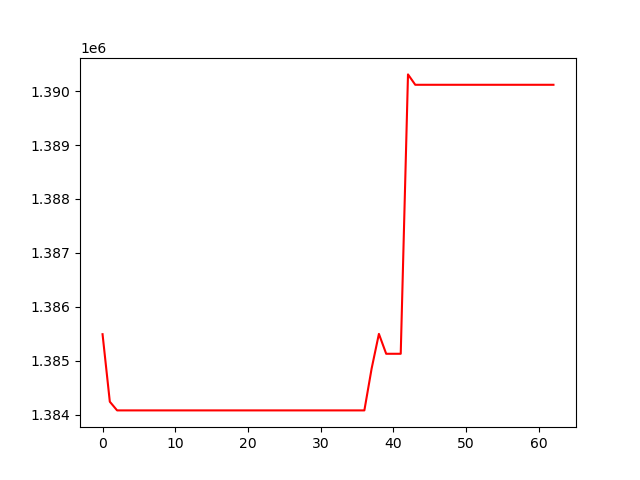

The data file committed next to this chart (first rows):
, 0
0, 1385492
1, 1384240
2, 1384078
3, 1384078
4, 1384078
5, 1384078
6, 1384078
7, 1384078
8, 1384078
9, 1384078
10, 1384078
11, 1384078
12, 1384078
13, 1384078
14, 1384078
15, 1384078
16, 1384078
17, 1384078
18, 1384078
19, 1384078
20, 1384078
21, 1384078
22, 1384078
23, 1384078
24, 1384078
25, 1384078
26, 1384078
27, 1384078
28, 1384078
29, 1384078
30, 1384078
31, 1384078
32, 1384078
33, 1384078
34, 1384078
35, 1384078
36, 1384078
37, 1384856
38, 1385498
39, 1385129
40, 1385129
41, 1385129
42, 1390311
43, 1390119
44, 1390119
45, 1390119
46, 1390119
47, 1390119
48, 1390119
49, 1390119
50, 1390119
51, 1390119
52, 1390119
53, 1390119
54, 1390119
55, 1390119
56, 1390119
57, 1390119
58, 1390119
59, 1390119
... 3 more rows
